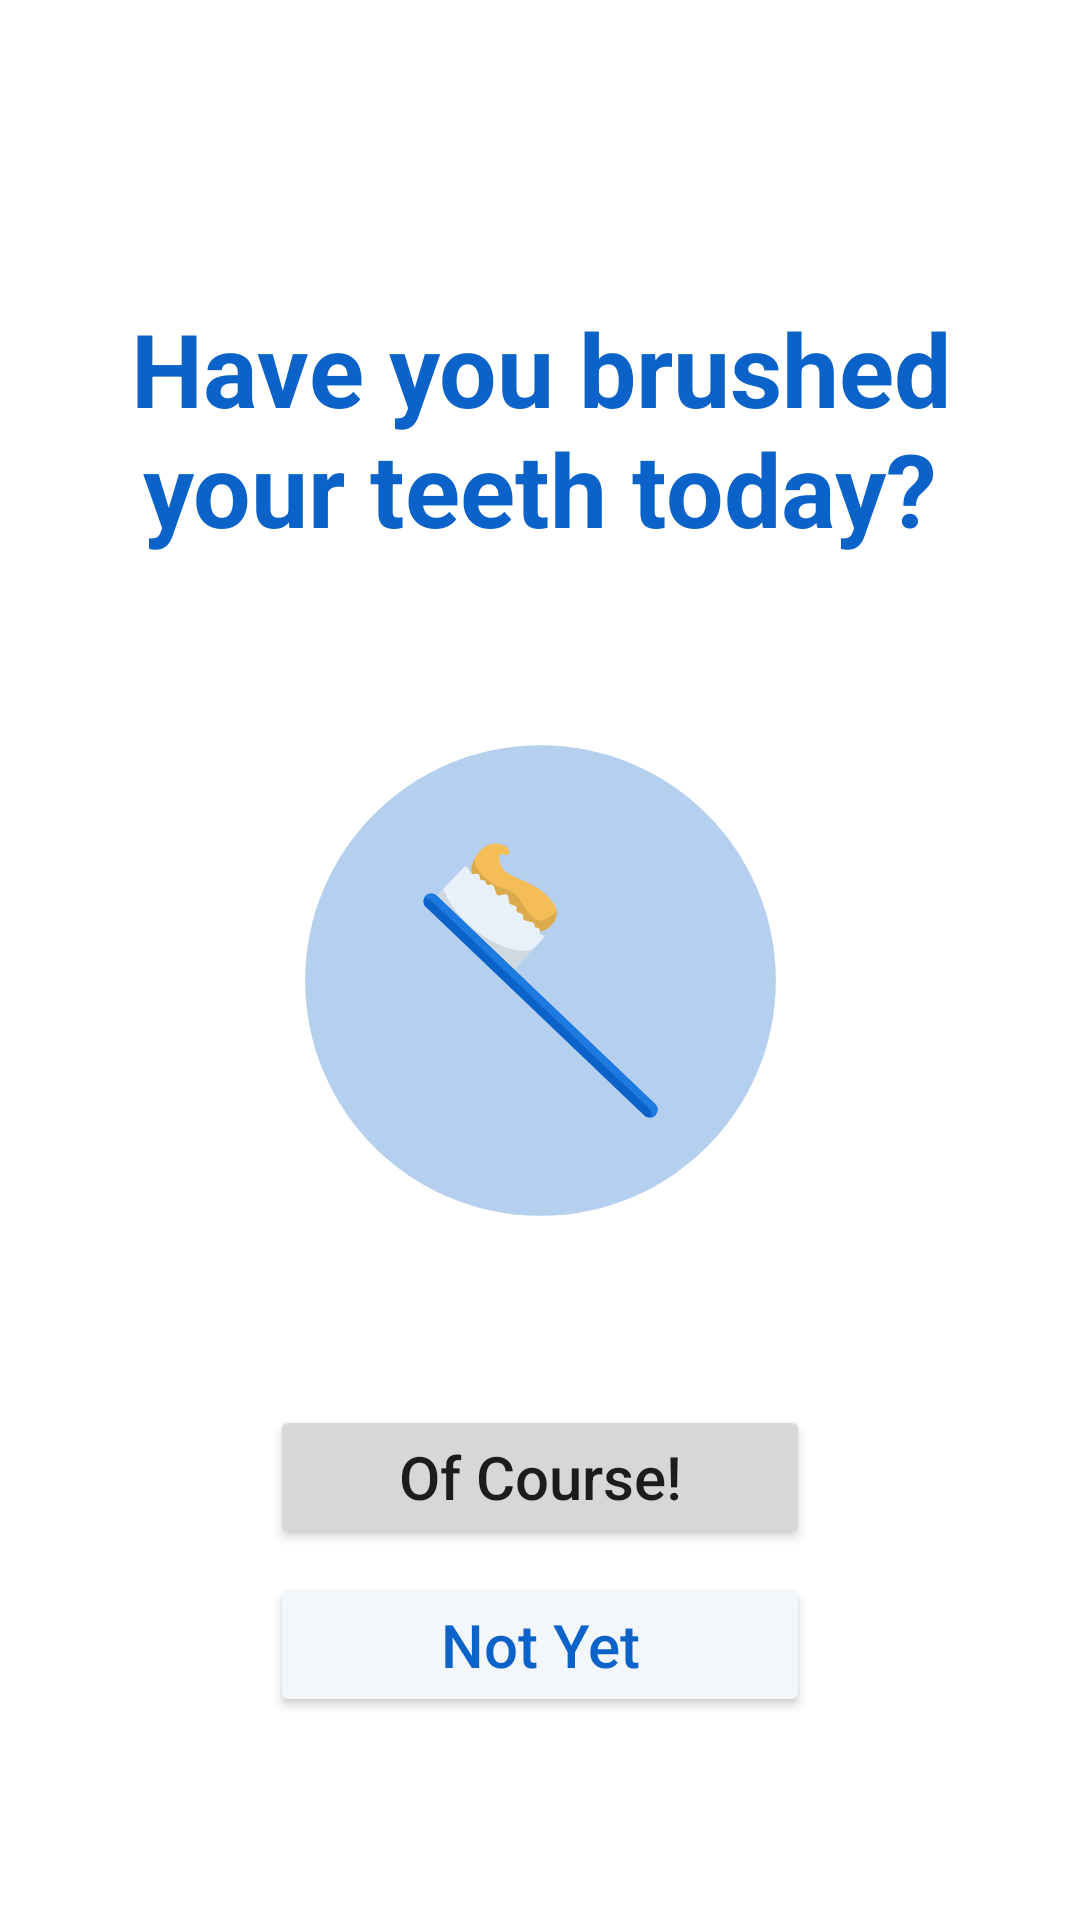

Reconstruct the res/layout file that produces this screen, plus the resources it refers to.
<!-- AndroidManifest.xml: application theme Theme.HealthyTeeth -->
<!-- res/layout/activity_habit.xml -->
<?xml version="1.0" encoding="utf-8"?>
<androidx.constraintlayout.widget.ConstraintLayout xmlns:android="http://schemas.android.com/apk/res/android"
    xmlns:app="http://schemas.android.com/apk/res-auto"
    xmlns:tools="http://schemas.android.com/tools"
    android:layout_width="match_parent"
    android:layout_height="match_parent"
    tools:context=".habit.HabitActivity">

    <TextView
        android:id="@+id/habit_header"
        android:layout_width="300dp"
        android:layout_height="wrap_content"
        android:text="@string/habit_title"
        android:layout_marginTop="100dp"
        android:gravity="center"
        android:textColor="@color/blue_700"
        android:textSize="34sp"
        android:textStyle="bold"
        app:layout_constraintEnd_toEndOf="parent"
        app:layout_constraintStart_toStartOf="parent"
        app:layout_constraintTop_toTopOf="parent" />

    <ImageView
        android:id="@+id/habit_image"
        android:layout_width="wrap_content"
        android:layout_height="wrap_content"
        android:layout_marginTop="50dp"
        android:src="@drawable/teethbrush"
        app:layout_constraintEnd_toEndOf="parent"
        app:layout_constraintStart_toStartOf="parent"
        app:layout_constraintTop_toBottomOf="@+id/habit_header" />

    <Button
        android:id="@+id/habit_yes"
        android:layout_width="180dp"
        android:layout_height="wrap_content"
        android:text="@string/habit_yes"
        android:layout_marginTop="50dp"
        android:textAllCaps="false"
        android:textSize="20sp"
        app:layout_constraintEnd_toEndOf="parent"
        app:layout_constraintStart_toStartOf="parent"
        app:layout_constraintTop_toBottomOf="@+id/habit_image" />

    <Button
        android:id="@+id/habit_no"
        android:layout_width="180dp"
        android:layout_height="wrap_content"
        android:layout_marginTop="8dp"
        android:text="@string/habit_no"
        android:textAllCaps="false"
        android:textSize="20sp"
        android:textColor="@color/blue_700"
        android:backgroundTint="@color/white"
        app:layout_constraintEnd_toEndOf="parent"
        app:layout_constraintStart_toStartOf="parent"
        app:layout_constraintTop_toBottomOf="@+id/habit_yes" />
</androidx.constraintlayout.widget.ConstraintLayout>
<!-- resources referenced by this layout -->
<resources>
  <color name="blue_700">#0B62C9</color>
  <color name="white">#F3F6FA</color>
  <!-- drawable teethbrush: vector/xml drawable (drawable, 2475 chars, omitted) -->
  <string name="habit_no">Not Yet</string>
  <string name="habit_title">Have you brushed your teeth today?</string>
  <string name="habit_yes">Of Course!</string>
  <style name="Theme.HealthyTeeth" parent="Theme.MaterialComponents.DayNight.DarkActionBar">
          
          <item name="colorPrimary">@color/blue_700</item>
          <item name="colorPrimaryVariant">@color/blue_500</item>
          <item name="colorOnPrimary">@color/white</item>
          
          <item name="colorSecondary">@color/red_200</item>
          <item name="colorSecondaryVariant">@color/red_700</item>
          <item name="colorOnSecondary">@color/black</item>
          
          <item name="android:statusBarColor" tools:targetApi="l">?attr/colorPrimaryVariant</item>
          
      </style>
  <color name="blue_500">#C1DDFF</color>
  <color name="red_200">#F06292</color>
  <color name="red_700">#AD1457</color>
  <color name="black">#262424</color>
</resources>
